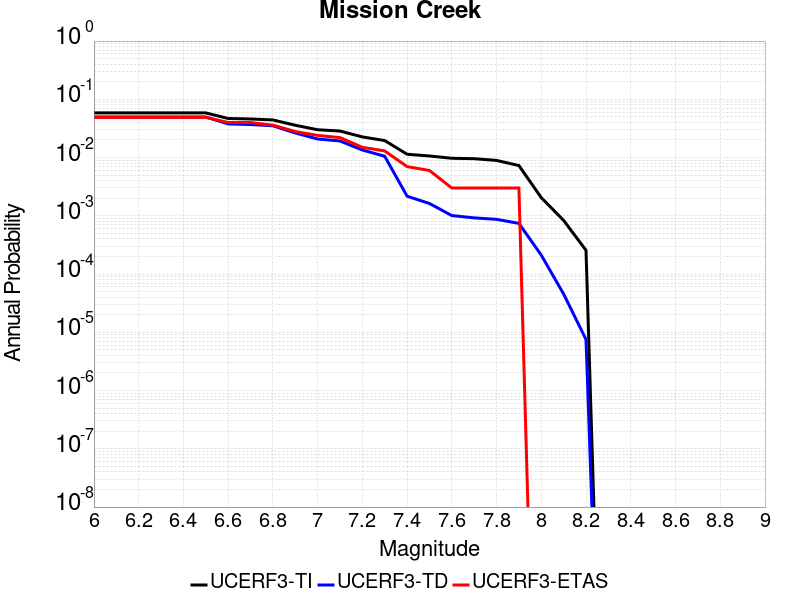

The table this chart was drawn from, first rows:
Magnitude, UCERF3-TI Prob, UCERF3-TD Prob, UCERF3-ETAS Prob
6.0, 0.05848, 0.04978, 0.049
6.1, 0.05848, 0.04978, 0.049
6.2, 0.05848, 0.04978, 0.049
6.3, 0.05848, 0.04978, 0.049
6.4, 0.05848, 0.04978, 0.049
6.5, 0.05848, 0.04978, 0.049
6.6, 0.04688, 0.03782, 0.04
6.7, 0.04597, 0.03688, 0.04
6.8, 0.04425, 0.03511, 0.036
6.9, 0.03588, 0.02646, 0.028
7.0, 0.03005, 0.02082, 0.024
7.1, 0.02853, 0.01926, 0.022
7.2, 0.02262, 0.01349, 0.015
7.3, 0.01958, 0.01052, 0.013
7.4, 0.0114, 0.002172, 0.007
7.5, 0.01065, 0.001628, 0.006
7.6, 0.009727, 0.00101, 0.003
7.7, 0.009561, 9.215565E-4, 0.003
7.8, 0.008932, 8.7011274E-4, 0.003
7.9, 0.007297, 7.4126804E-4, 0.003
8.0, 0.002049, 2.1138758E-4, 0.0
8.1, 8.328369E-4, 4.5372828E-5, 0.0
8.2, 2.5565817E-4, 7.530265E-6, 0.0
